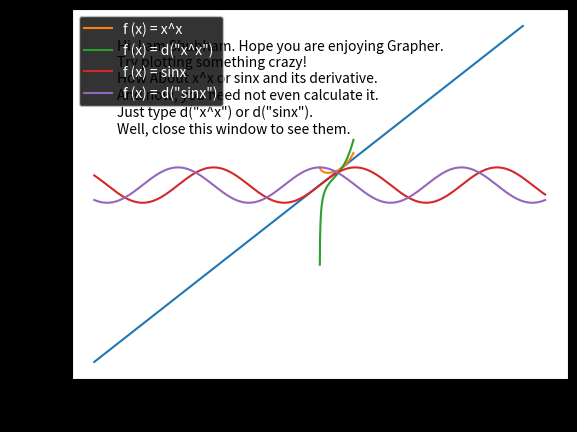

Reproduce this figure in Python.
import numpy as np
import matplotlib.pyplot as plt
import math

e = math.e # e = 2.718281828459045
pi = math.pi # pi = 3.141592653589793

def sin(x):
    return np.sin(x)

def cos(x):
    return np.cos(x)

def tan(x):
    return np.tan(x)

def cosec(x):
    return 1/sin(x)

def sec(x):
    return 1/cos(x)

def cot(x):
    return 1/tan(x)

def factorial(x):
    '''
    Factorial/Repeted Multiplication of number x.
    factorial(3) # 3*2*1
    >>> 6
    '''
    return np.math.factorial(x)

def sqrt(x):
    '''
    Square Root of a number x.
    sqrt(49)
    >>> 7.0
    '''
    return round(x**(0.5), 2)

def cbrt(x):
    '''
    Cube Root of a Number x.
    print(cbrt(125))
    >>> 5.0
    '''
    return round(x**(1./3.), 2)

def ln(x):
    return np.log(x)

def log(x, base=10):
    '''
    Find Logarithm of a number x.
    log(100)
    >>> 2.0

    log(64, 2)
    >>> 6.0
    '''
    return ln(x)/ln(base)

def d(x, dx, func):
    '''
    d(x, dx, func)
    x -> Range/Domain of the Function
    dx -> How small each successive part is
    func -> It is the function to be differenciated.
    '''
    dx = float(dx)
    eq = f"({func.replace('x', f'(x + {dx})') + f' - {func}'})/dx"
    # print(eq)
    return eval(eq)

class Grapher:
    def __init__(self, fx, lb=-10, ub=10, step=0.01, label=True, grid=False, xlabel='x', title=None, lol="upper left", linestyle='-', mode='light', style=None):
        self.fx = fx
        self.lb = float(lb)
        self.ub = float(ub)
        self.step = float(step)
        self.grid = grid
        self.label = label
        self.x = np.arange(self.lb, self.ub, step=self.step)
        self.xlabel = xlabel
        self.ylabel = f'f ({xlabel})'
        self.title = title
        self.lol = lol
        self.linestyle = linestyle
        self.mode = mode
        self.style = style

    def valid_function(self, f):
        '''
        Converts a human readable str(equation) to a more executable form.
        sinx -> sin(x)
        2^4 -> 2**4
        '''
        eq = f.replace('^', '**')
        if 'x' not in eq and len(eq) > 0:
            eq += '* x/x'

        eq = eq.replace('sinx', 'sin(x)')
        eq = eq.replace('cosx', 'cos(x)')
        eq = eq.replace('tanx', 'tan(x)')
        eq = eq.replace('cosecx', 'cosec(x)')
        eq = eq.replace('secx', 'sec(x)')
        eq = eq.replace('cotx', 'cot(x)')
        eq = eq.replace('lnx', 'ln(x)')
        eq = eq.replace('logx', 'log(x)')
        eq = eq.replace('d(', f'd(x, {self.step}, ')

        return eq

    def plot(self):
        '''
        Plot the graphs of many equations on one graph to see the relations between the graphs.
        You can use it to see how well Taylor Series match with the actuall graph of a function.

        Eg:
        g = Grapher(['sin(x)', 'x - ((x**3)/factorial(3)) + (x**5)/factorial(5)'], lb=-3, ub=3, grid=True)
        g.plot()
        '''
        if self.mode == 'dark':
            plt.style.use('dark_background')

        if self.style is not None:
            plt.style.use(self.style)

        x = self.x
        for f in self.fx:
            eq = self.valid_function(f)
            y = eval(eq)
            plt.plot(x, y, self.linestyle, label=f'{self.ylabel} = {str(f)}')
        if self.label:
            plt.legend(loc=self.lol)

        if self.grid:
            plt.grid()

        plt.xlabel(self.xlabel)
        plt.ylabel(self.ylabel)
        if self.title is not None:
            plt.title(self.title)

        plt.show()

    def examples(self):
        '''
        See some graphing examples.
        '''
        g = Grapher(['cos(x)', '1 - ((x^2)/factorial(2)) + (x^4)/factorial(4)'], lb=-3, ub=3, label=True, lol='lower center', title='Taylor Polynomial for cos(x)')
        g.plot()
        g = Grapher(['sinx', 'd("sinx")'], step=0.001, mode='dark')
        g.plot()

    def author(self):
        '''
        Well, wanna know about me? Run this method!
        '''
        plt.text(-9, 3, """Hi, I am Shubham. Hope you are enjoying Grapher.
Try plotting something crazy!
How About x^x or sinx and its derivative.
And now, you need not even calculate it.
Just type d("x^x") or d("sinx").
Well, close this window to see them.""")
        plt.plot(np.arange(-10, 10), np.arange(-10, 10))
        plt.show()
        g = Grapher(['x^x', 'd("x^x")'], 0, 1.5)
        g.plot()
        g = Grapher(['sinx', 'd("sinx")'], mode='dark')
        g.plot()


if __name__ == '__main__':
    # g = Grapher(['cos(x)', '1 - ((x^2)/factorial(2)) + (x^4)/factorial(4)'], lb=-3, ub=3, label=True, lol='lower center', title='Taylor Polynomial for cos(x)')
    g = Grapher(['cosx', 'd("cosx")'], step=0.001)
    g.author()
